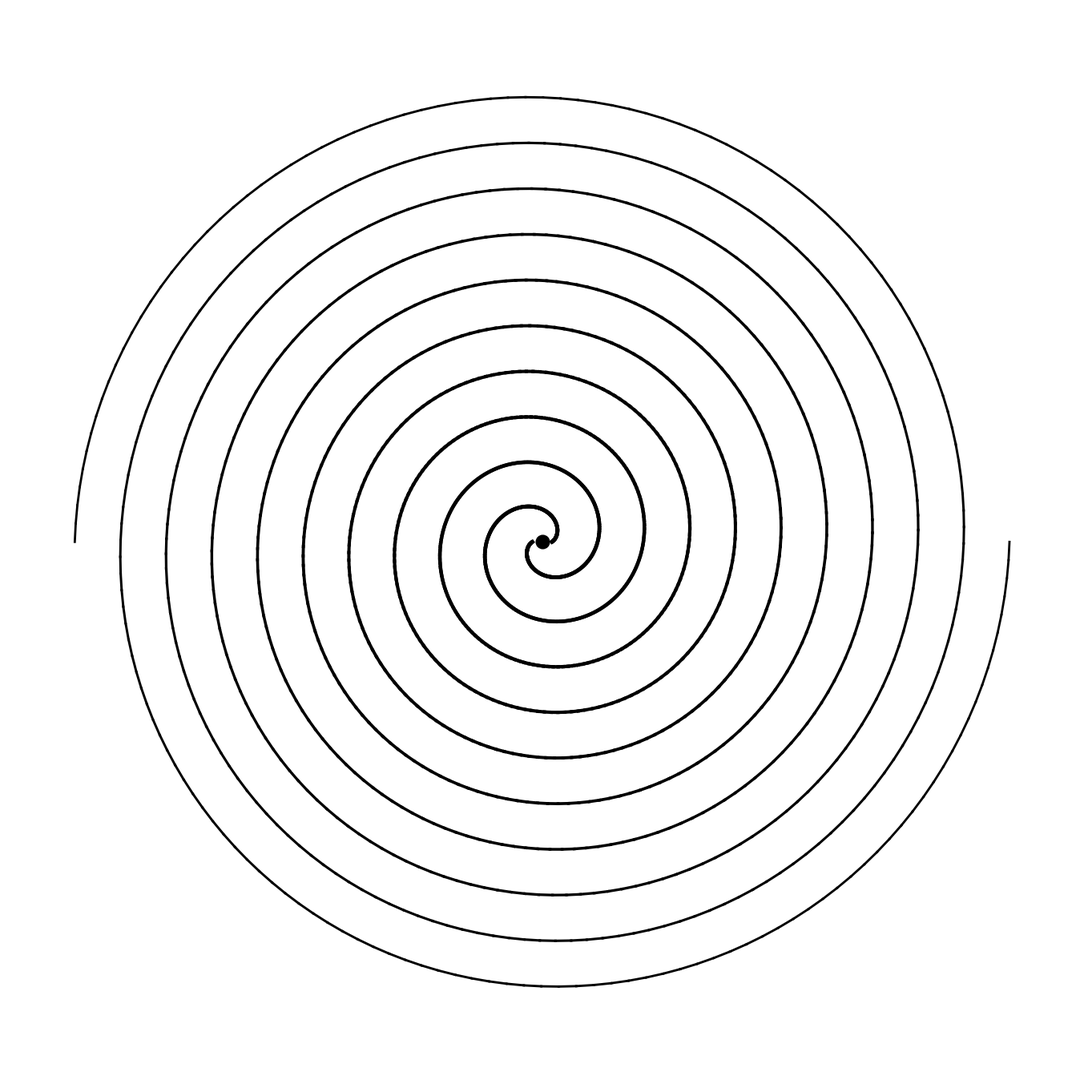

Python code for this plot:
import numpy as np
import matplotlib.pyplot as plt
from pathlib import Path
from datetime import datetime

SIZE = 4000
DPI = 300
SEED = 42
DATE = datetime.now().strftime("%d%m%Y")

PNG_DIR = Path("output/png")
SVG_DIR = Path("output/svg")
PNG_DIR.mkdir(parents=True, exist_ok=True)
SVG_DIR.mkdir(parents=True, exist_ok=True)

np.random.seed(SEED)


def setup_ax():
    fig, ax = plt.subplots(figsize=(SIZE/DPI, SIZE/DPI), dpi=DPI)
    fig.subplots_adjust(left=0, right=1, top=1, bottom=0)
    ax.set_facecolor("white")
    ax.set_xlim(-5, 105)
    ax.set_ylim(-5, 105)
    ax.set_aspect("equal")
    ax.axis("off")
    return fig, ax


def save(fig, name):
    png_path = PNG_DIR / f"{name}_{DATE}.png"
    svg_path = SVG_DIR / f"{name}_{DATE}.svg"
    fig.savefig(png_path, dpi=DPI, pad_inches=0, facecolor="white")
    fig.savefig(svg_path, format="svg", pad_inches=0, facecolor="white")
    plt.close(fig)
    print(f"Tersimpan: {png_path} | {svg_path}")
def double_spiral():
    fig, ax = setup_ax()
    cx, cy = 50, 50
    theta = np.linspace(0, 10 * np.pi, 800)
    r1 = 1 + theta * 1.5
    x1 = cx + r1 * np.cos(theta)
    y1 = cy + r1 * np.sin(theta)
    r2 = 1 + theta * 1.5
    x2 = cx + r2 * np.cos(theta + np.pi)
    y2 = cy + r2 * np.sin(theta + np.pi)
    for i in range(len(x1) - 1):
        dist = np.sqrt((x1[i] - cx)**2 + (y1[i] - cy)**2)
        lw = 1.0 + 2.5 * (1 - dist / 80)
        lw = max(0.5, min(lw, 3.5))
        ax.plot([x1[i], x1[i+1]], [y1[i], y1[i+1]], color="black", linewidth=lw)
        ax.plot([x2[i], x2[i+1]], [y2[i], y2[i+1]], color="black", linewidth=lw)
    ax.plot(cx, cy, "o", color="black", markersize=12)
    save(fig, "double_spiral")


if __name__ == "__main__":
    double_spiral()
